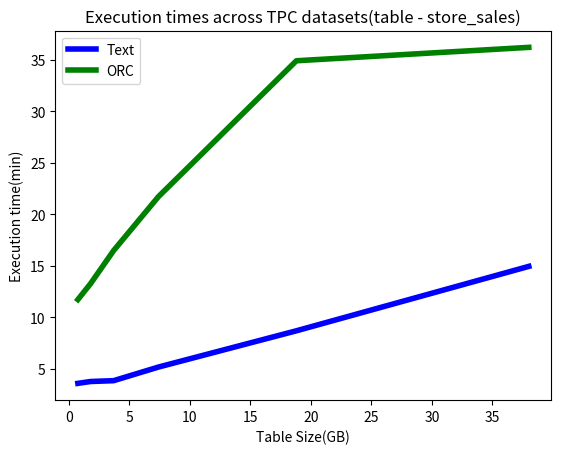

Recreate this plot in Python.
#!/usr/bin/env python

"""
Copyright  (c) 2016-2017, Hortonworks Inc.  All rights reserved.

Except as expressly permitted in a written agreement between you or your company
and Hortonworks, Inc. or an authorized affiliate or partner thereof, any use,
reproduction, modification, redistribution, sharing, lending or other exploitation
of all or any part of the contents of this software is strictly prohibited.
"""

import matplotlib.pyplot as plt

def plot_time_vs_num_columns(x = [1, 10, 50, 100, 200, 500], y = [i / 60.0 for i in [82, 81, 4710, 185, 345, 345]]):
    plt.plot(x, y)
    plt.xlabel('Number of columns')
    plt.ylabel('Execution time(in minutes)')
    plt.title('Execution time vs number of columns (1000 rows, 6 cores)')
    plt.show()

def plot_time_vs_table_size(x = [0.004, 0.08, 0.65, 1.5, 10, 16, 22, 33, 150, 300], y = [1.7, 8.6, 14, 18, 46, 22, 84, 114, 2880, 4620]):
    plt.plot(x, y)
    plt.xlabel('Table Size(GB)')
    plt.ylabel('Execution time(min)')
    plt.title('Executor memory - 10GB, Cores - 6')
    plt.show()

def plot_text_vs_orc_vs_size():
    x = [0.004, 0.08, 0.65, 1.5, 10, 16, 22, 33]
    y = [[1.1, 2.2, 4, 5.1, 9.1, 5.7, 20, 18], [1.1, 1.4, 1.7, 2.4, 40, 5.1, 35, 31], [1.7, 8.6, 14, 18, 46, 22, 84, 114]]

    plt.xlabel("Table Size(GB)")
    plt.ylabel("Execution Time(min)")
    plt.plot(x, y[2], 'b--', label= "Default", linewidth=4.0)
    plt.plot(x, y[1], 'g--', label="Optimized(ORC)", linewidth=4.0)
    plt.plot(x, y[0], 'r--', label ="Optimized(Text)", linewidth=4.0)
    plt.legend(loc='best')
    plt.show()

def plot_poor_queue_times():
    x = [0.002, 0.077, 0.106, 0.257, 1, 2.1, 3.2, 8, 14.4, 29, 38]
    y = [1, 1.5, 2.3, 3.2, 9.28, 18.25, 25, 44, 108, 270, 370]
    plt.xlabel("Table Size(GB)")
    plt.ylabel("Execution time(min)")
    plt.plot(x, y, linewidth=4.0)
    plt.title("Execution times on poor queue(5% of cluster capacity), 100 GB TPC")
    plt.show()

def plot_large_tables():
    x = [150, 300, 400]
    y = [[48, 77, 80], [1.7, 28.5, 40.6]]

    plt.xlabel("Table Size(GB)")
    plt.ylabel("Execution Time(hr)")
    plt.plot(x, y[0], 'b--', label= "Default", linewidth=4.0)
    plt.plot(x, y[1], 'g--', label="Optimized(Text)", linewidth=4.0)
    plt.title("Execution times of Large tables")
    plt.legend(loc='best')
    plt.show()

def plot_same_table_diff_dataset():
    x = [0.75, 1.8, 3.7, 7.4, 18.8, 38]
    y1 = [3.6, 3.78, 3.86, 5.18, 8.7, 14.95]
    y2 = [11.73, 13.28, 16.48, 21.71, 34.9, 36.2]
    plt.xlabel("Table Size(GB)")
    plt.ylabel("Execution time(min)")
    plt.plot(x, y1, 'b', label="Text", linewidth=4.0)
    plt.plot(x, y2, 'g', label="ORC", linewidth=4.0)
    plt.title("Execution times across TPC datasets(table - store_sales)")
    plt.legend(loc='best')
    plt.show()



if __name__ == "__main__":
    #plot_time_vs_num_columns()
    #plot_time_vs_table_size()
    #plot_text_vs_orc_vs_size()
    #plot_large_tables()
    #plot_poor_queue_times()
    plot_same_table_diff_dataset()


